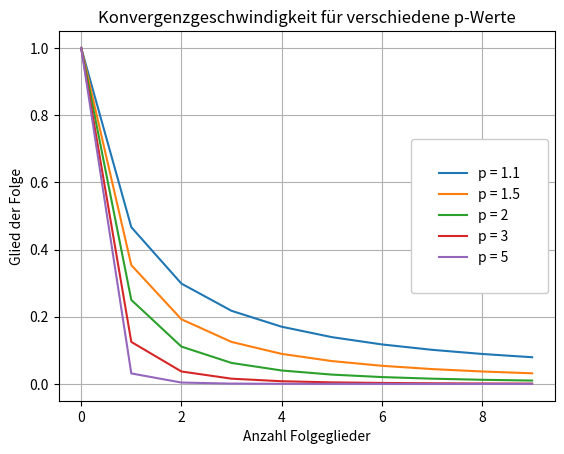

Source code (Python):
import numpy as np
import matplotlib.pyplot as plt


def folge_glieder(n, p):
    k = np.arange(1, n + 1)
    folge_werte = 1 / k**p
    return folge_werte


def code5(n):
    p_werte = [1.1, 1.5, 2, 3, 5]

    for p in p_werte:
        folge_werte = folge_glieder(n, p)
        plt.plot(folge_werte, label=f'p = {round(p, 1)}')
        print(folge_werte)

    plt.xlabel('Anzahl Folgeglieder')
    plt.ylabel('Glied der Folge')
    plt.title('Konvergenzgeschwindigkeit für verschiedene p-Werte')
    plt.legend(loc='center right', framealpha=1, borderpad=2)
    plt.grid(True)
    plt.show()


code5(10)